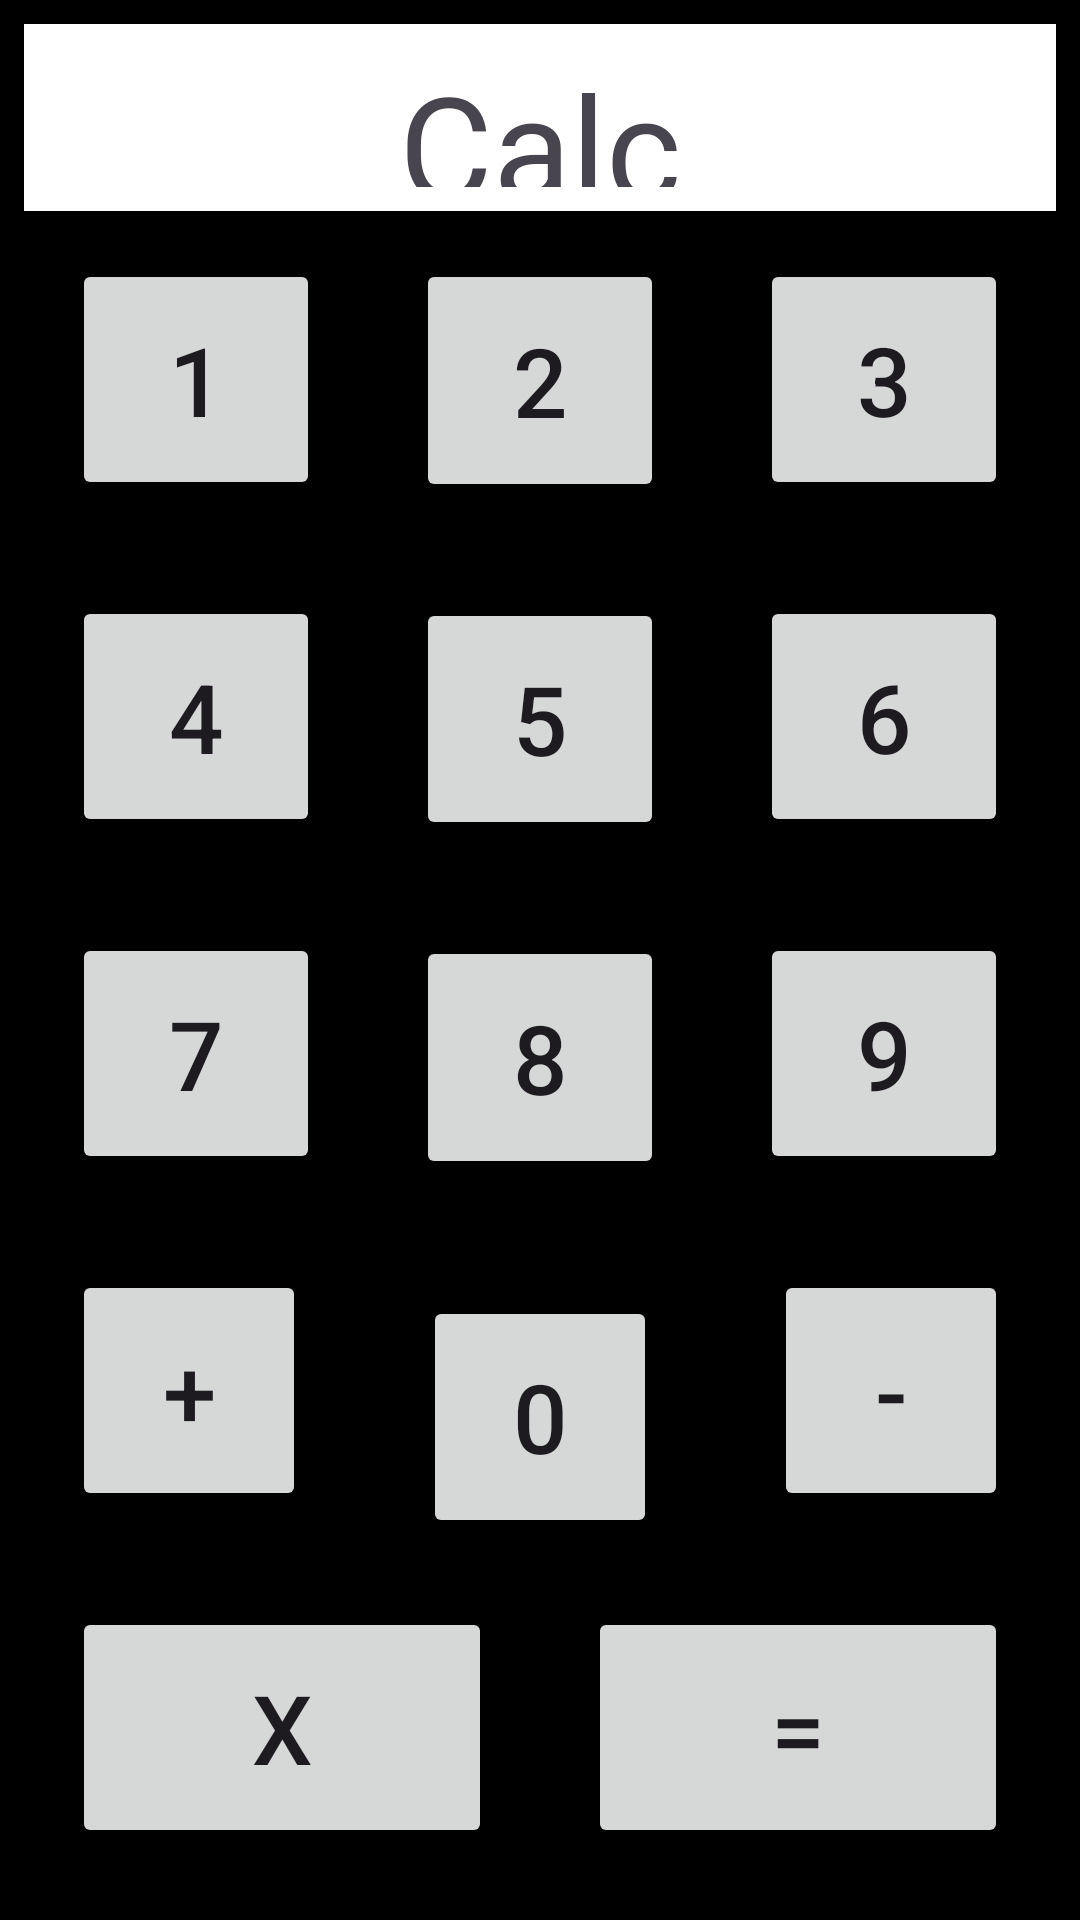

Write the Android layout XML for this screen, with the resource values it uses.
<!-- AndroidManifest.xml: application theme Theme.NUMAD25Sp_RanZhou -->
<!-- res/layout/activity_calculator.xml -->
<?xml version="1.0" encoding="utf-8"?>
<androidx.constraintlayout.widget.ConstraintLayout xmlns:android="http://schemas.android.com/apk/res/android"
    xmlns:app="http://schemas.android.com/apk/res-auto"
    xmlns:tools="http://schemas.android.com/tools"
    android:id="@+id/CALC"
    android:layout_width="match_parent"
    android:layout_height="match_parent"
    tools:context=".CalculatorActivity"
    android:padding="8dp"
    android:background="#000000">

    
    <TextView
        android:id="@+id/display"
        android:layout_width="0dp"
        android:layout_height="0dp"
        android:text="@string/Calc"
        android:textSize="48sp"
        android:gravity="center"
        android:background="#FFFFFF"
        android:padding="8dp"
        app:layout_constraintTop_toTopOf="parent"
        app:layout_constraintStart_toStartOf="parent"
        app:layout_constraintEnd_toEndOf="parent"
        app:layout_constraintHeight_percent="0.1" />

    
    <Button android:id="@+id/btn1" android:text="@string/one" android:textSize="32sp" android:layout_width="0dp" android:layout_height="0dp"
        app:layout_constraintTop_toBottomOf="@id/display"
        app:layout_constraintStart_toStartOf="parent"
        app:layout_constraintEnd_toStartOf="@id/btn2"
        app:layout_constraintBottom_toTopOf="@id/btn4"
        android:layout_margin="16dp" />

    <Button android:id="@+id/btn2" android:text="@string/two" android:textSize="32sp" android:layout_width="0dp" android:layout_height="0dp"
        app:layout_constraintTop_toBottomOf="@id/display"
        app:layout_constraintStart_toEndOf="@id/btn1"
        app:layout_constraintEnd_toStartOf="@id/btn3"
        app:layout_constraintBottom_toTopOf="@id/btn5"
        android:layout_margin="16dp" />

    <Button android:id="@+id/btn3" android:text="@string/three" android:textSize="32sp" android:layout_width="0dp" android:layout_height="0dp"
        app:layout_constraintTop_toBottomOf="@id/display"
        app:layout_constraintStart_toEndOf="@id/btn2"
        app:layout_constraintEnd_toEndOf="parent"
        app:layout_constraintBottom_toTopOf="@id/btn6"
        android:layout_margin="16dp" />

    
    <Button android:id="@+id/btn4" android:text="@string/four" android:textSize="32sp" android:layout_width="0dp" android:layout_height="0dp"
        app:layout_constraintTop_toBottomOf="@id/btn1"
        app:layout_constraintStart_toStartOf="parent"
        app:layout_constraintEnd_toStartOf="@id/btn5"
        app:layout_constraintBottom_toTopOf="@id/btn7"
        android:layout_margin="16dp" />

    <Button android:id="@+id/btn5" android:text="@string/five" android:textSize="32sp" android:layout_width="0dp" android:layout_height="0dp"
        app:layout_constraintTop_toBottomOf="@id/btn2"
        app:layout_constraintStart_toEndOf="@id/btn4"
        app:layout_constraintEnd_toStartOf="@id/btn6"
        app:layout_constraintBottom_toTopOf="@id/btn8"
        android:layout_margin="16dp" />

    <Button android:id="@+id/btn6" android:text="@string/six" android:textSize="32sp" android:layout_width="0dp" android:layout_height="0dp"
        app:layout_constraintTop_toBottomOf="@id/btn3"
        app:layout_constraintStart_toEndOf="@id/btn5"
        app:layout_constraintEnd_toEndOf="parent"
        app:layout_constraintBottom_toTopOf="@id/btn9"
        android:layout_margin="16dp" />

    
    <Button android:id="@+id/btn7" android:text="@string/seven" android:textSize="32sp" android:layout_width="0dp" android:layout_height="0dp"
        app:layout_constraintTop_toBottomOf="@id/btn4"
        app:layout_constraintStart_toStartOf="parent"
        app:layout_constraintEnd_toStartOf="@id/btn8"
        app:layout_constraintBottom_toTopOf="@id/btnPlus"
        android:layout_margin="16dp" />

    <Button android:id="@+id/btn8" android:text="@string/eight" android:textSize="32sp" android:layout_width="0dp" android:layout_height="0dp"
        app:layout_constraintTop_toBottomOf="@id/btn5"
        app:layout_constraintStart_toEndOf="@id/btn7"
        app:layout_constraintEnd_toStartOf="@id/btn9"
        app:layout_constraintBottom_toTopOf="@id/btn0"
        android:layout_margin="16dp" />

    <Button android:id="@+id/btn9" android:text="@string/nine" android:textSize="32sp" android:layout_width="0dp" android:layout_height="0dp"
        app:layout_constraintTop_toBottomOf="@id/btn6"
        app:layout_constraintStart_toEndOf="@id/btn8"
        app:layout_constraintEnd_toEndOf="parent"
        app:layout_constraintBottom_toTopOf="@id/btnMinus"
        android:layout_margin="16dp" />

    
    <Button android:id="@+id/btnPlus" android:text="@string/Plus" android:textSize="32sp" android:layout_width="0dp" android:layout_height="0dp"
        app:layout_constraintTop_toBottomOf="@id/btn7"
        app:layout_constraintStart_toStartOf="parent"
        app:layout_constraintEnd_toStartOf="@id/btn0"
        app:layout_constraintBottom_toTopOf="@id/btnClear"
        android:layout_margin="16dp" />

    <Button android:id="@+id/btn0" android:text="@string/zero" android:textSize="32sp" android:layout_width="0dp" android:layout_height="0dp"
        app:layout_constraintTop_toBottomOf="@id/btn8"
        app:layout_constraintStart_toEndOf="@id/btnPlus"
        app:layout_constraintEnd_toStartOf="@id/btnMinus"
        app:layout_constraintBottom_toTopOf="@id/btnEquals"
        android:layout_margin="23dp" />

    <Button android:id="@+id/btnMinus" android:text="@string/Minus" android:textSize="32sp" android:layout_width="0dp" android:layout_height="0dp"
        app:layout_constraintTop_toBottomOf="@id/btn9"
        app:layout_constraintStart_toEndOf="@id/btn0"
        app:layout_constraintEnd_toEndOf="parent"
        app:layout_constraintBottom_toTopOf="@id/btnEquals"
        android:layout_margin="16dp" />

    
    <Button android:id="@+id/btnClear" android:text="@string/Clean" android:textSize="32sp" android:layout_width="0dp" android:layout_height="0dp"
        app:layout_constraintTop_toBottomOf="@id/btnPlus"
        app:layout_constraintStart_toStartOf="parent"
        app:layout_constraintEnd_toStartOf="@id/btnEquals"
        app:layout_constraintBottom_toBottomOf="parent"
        android:layout_margin="16dp" />

    <Button android:id="@+id/btnEquals" android:text="@string/Equal" android:textSize="32sp" android:layout_width="0dp" android:layout_height="0dp"
        app:layout_constraintTop_toBottomOf="@id/btnMinus"
        app:layout_constraintStart_toEndOf="@id/btnClear"
        app:layout_constraintEnd_toEndOf="parent"
        app:layout_constraintBottom_toBottomOf="parent"
        android:layout_margin="16dp" />

</androidx.constraintlayout.widget.ConstraintLayout>
<!-- resources referenced by this layout -->
<resources>
  <string name="Calc"> Calc</string>
  <string name="Clean"> x </string>
  <string name="Equal"> = </string>
  <string name="Minus"> - </string>
  <string name="Plus"> + </string>
  <string name="eight"> 8 </string>
  <string name="five"> 5 </string>
  <string name="four"> 4 </string>
  <string name="nine"> 9 </string>
  <string name="one"> 1 </string>
  <string name="seven"> 7 </string>
  <string name="six"> 6 </string>
  <string name="three"> 3 </string>
  <string name="two"> 2 </string>
  <string name="zero"> 0 </string>
  <style name="Theme.NUMAD25Sp_RanZhou" parent="Base.Theme.NUMAD25Sp_RanZhou" />
  <style name="Base.Theme.NUMAD25Sp_RanZhou" parent="Theme.Material3.DayNight.NoActionBar">
          
          
      </style>
</resources>
